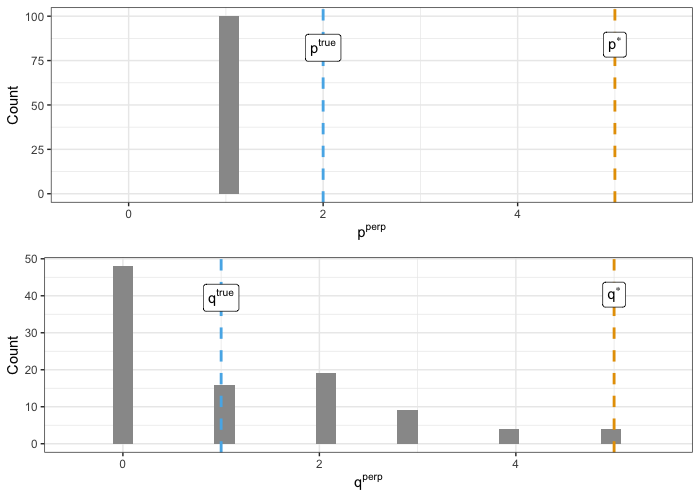

The file beside this chart, header and first rows:
P_star, Q_star, P_true, Q_true, P_perp, Q_perp
5, 5, 2, 1, 1, 0
5, 5, 2, 1, 1, 3
5, 5, 2, 1, 1, 3
5, 5, 2, 1, 1, 1
5, 5, 2, 1, 1, 5
5, 5, 2, 1, 1, 0
5, 5, 2, 1, 1, 0
5, 5, 2, 1, 1, 1
5, 5, 2, 1, 1, 2
5, 5, 2, 1, 1, 2
5, 5, 2, 1, 1, 5
5, 5, 2, 1, 1, 0
5, 5, 2, 1, 1, 1
5, 5, 2, 1, 1, 1
5, 5, 2, 1, 1, 3
5, 5, 2, 1, 1, 2
5, 5, 2, 1, 1, 3
5, 5, 2, 1, 1, 2
5, 5, 2, 1, 1, 5
5, 5, 2, 1, 1, 0
5, 5, 2, 1, 1, 0
5, 5, 2, 1, 1, 0
5, 5, 2, 1, 1, 0
5, 5, 2, 1, 1, 2
5, 5, 2, 1, 1, 3
5, 5, 2, 1, 1, 2
5, 5, 2, 1, 1, 1
5, 5, 2, 1, 1, 0
5, 5, 2, 1, 1, 2
5, 5, 2, 1, 1, 0
5, 5, 2, 1, 1, 0
5, 5, 2, 1, 1, 1
5, 5, 2, 1, 1, 2
5, 5, 2, 1, 1, 0
5, 5, 2, 1, 1, 4
5, 5, 2, 1, 1, 0
5, 5, 2, 1, 1, 0
5, 5, 2, 1, 1, 2
5, 5, 2, 1, 1, 0
5, 5, 2, 1, 1, 1
5, 5, 2, 1, 1, 1
5, 5, 2, 1, 1, 0
5, 5, 2, 1, 1, 0
5, 5, 2, 1, 1, 3
5, 5, 2, 1, 1, 0
5, 5, 2, 1, 1, 0
5, 5, 2, 1, 1, 0
5, 5, 2, 1, 1, 2
5, 5, 2, 1, 1, 2
5, 5, 2, 1, 1, 0
5, 5, 2, 1, 1, 0
5, 5, 2, 1, 1, 0
5, 5, 2, 1, 1, 2
5, 5, 2, 1, 1, 1
5, 5, 2, 1, 1, 4
5, 5, 2, 1, 1, 0
5, 5, 2, 1, 1, 0
5, 5, 2, 1, 1, 0
5, 5, 2, 1, 1, 2
5, 5, 2, 1, 1, 1
... 40 more rows
